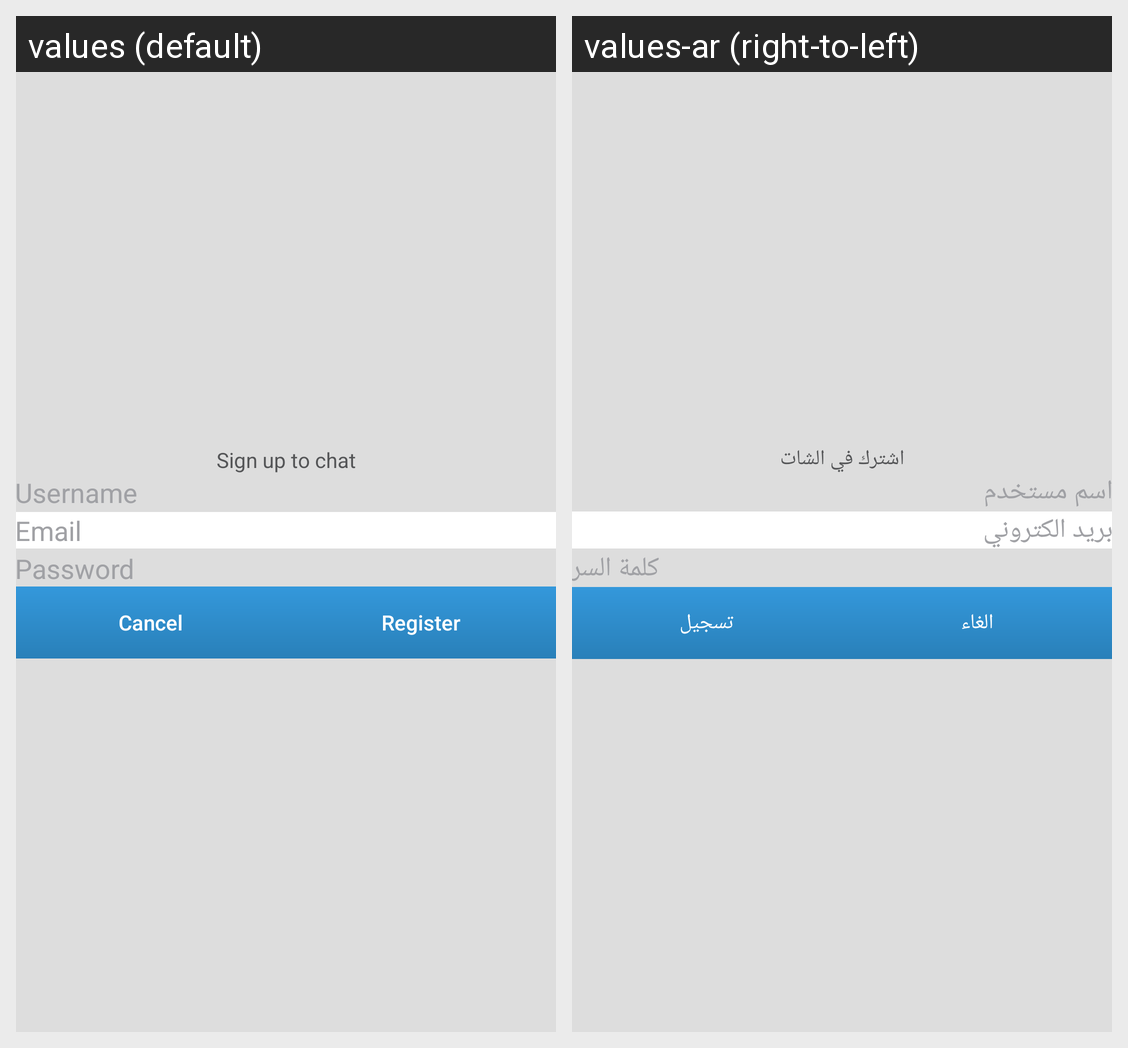

For this localized Android screen grid, give each drawn string resource with its value in every locale shown.
Android screen res/layout/activity_register.xml rendered under 2 locales, left to right: values (default), values-ar (right-to-left). Device: Nexus 5 (rendered at 1080×1920; each locale shown at half size, 540×960, under a caption strip naming it); theme AppTheme.NoActionBar.
Strings drawn on this screen, with the default value and each locale's value (text and hints the layout hard-codes, and strings that could not be matched under every locale, appear in the picture but are not listed):

sign_up_to_chat
  values: Sign up to chat
  values-ar: اشترك في الشات

username
  values: Username
  values-ar: اسم مستخدم

email
  values: Email
  values-ar: بريد الكتروني

password
  values: Password
  values-ar: كلمة السر

cancel
  values: Cancel
  values-ar: الغاء

register
  values: Register
  values-ar: تسجيل
